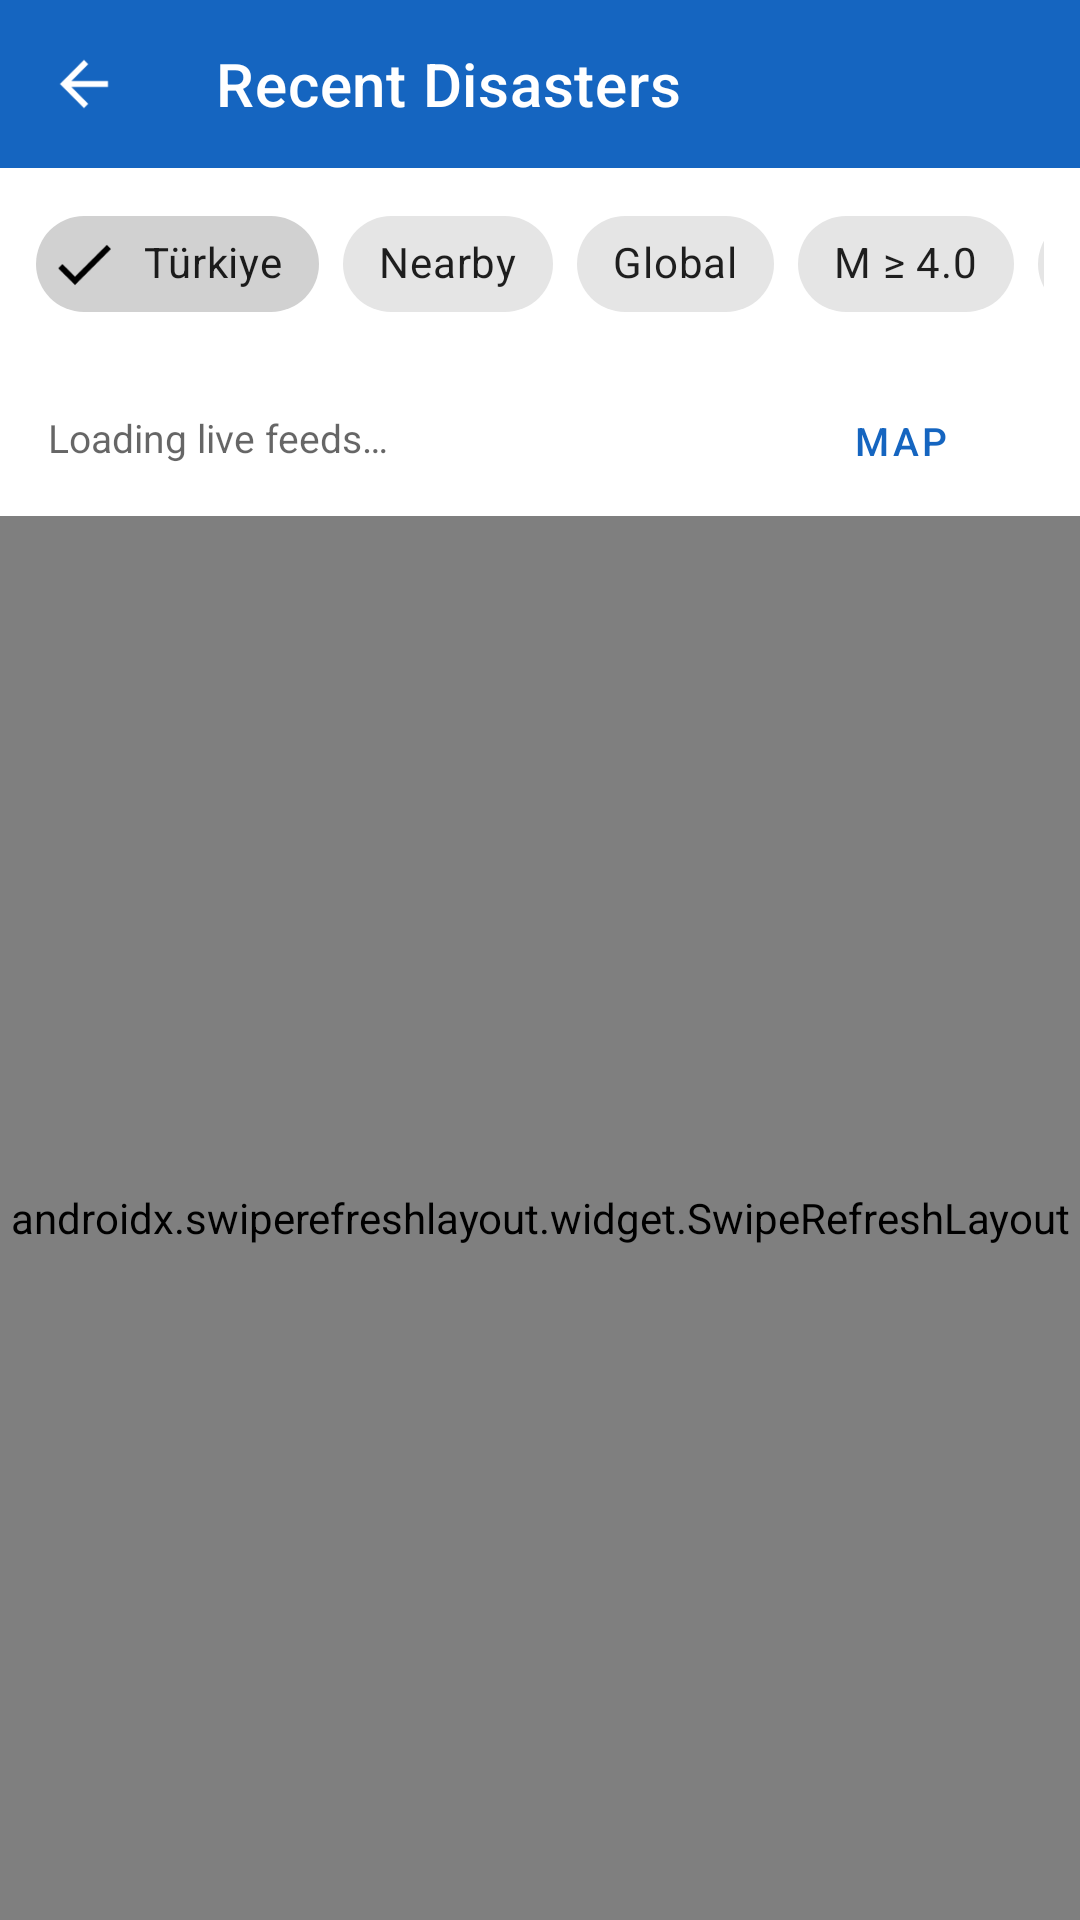

Here is an Android app screen rendered from its layout file. Give the layout XML and the strings, colors and styles it references.
<!-- AndroidManifest.xml: application theme Theme.Tda -->
<!-- res/layout/activity_disasters.xml -->
<?xml version="1.0" encoding="utf-8"?>
<LinearLayout xmlns:android="http://schemas.android.com/apk/res/android"
    xmlns:app="http://schemas.android.com/apk/res-auto"
    android:layout_width="match_parent"
    android:layout_height="match_parent"
    android:orientation="vertical"
    android:background="?android:attr/colorBackground">

    
    <androidx.appcompat.widget.Toolbar
        android:id="@+id/toolbar"
        android:layout_width="match_parent"
        android:layout_height="?attr/actionBarSize"
        android:background="?attr/colorPrimary"
        android:theme="@style/ThemeOverlay.AppCompat.Dark.ActionBar"
        app:title="@string/nav_disasters_title"
        app:navigationIcon="?attr/homeAsUpIndicator" />

    
    <HorizontalScrollView
        android:layout_width="match_parent"
        android:layout_height="wrap_content"
        android:scrollbars="none"
        android:paddingHorizontal="12dp"
        android:paddingVertical="8dp"
        android:background="?android:attr/colorBackgroundFloating">

        <com.google.android.material.chip.ChipGroup
            android:id="@+id/chipGroupFilters"
            android:layout_width="wrap_content"
            android:layout_height="wrap_content"
            app:singleLine="true">

            <com.google.android.material.chip.Chip
                android:id="@+id/chipRegionTr"
                style="@style/Widget.MaterialComponents.Chip.Filter"
                android:layout_width="wrap_content"
                android:layout_height="wrap_content"
                android:checked="true"
                android:text="@string/filter_region_tr" />

            <com.google.android.material.chip.Chip
                android:id="@+id/chipRegionNear"
                style="@style/Widget.MaterialComponents.Chip.Filter"
                android:layout_width="wrap_content"
                android:layout_height="wrap_content"
                android:text="@string/filter_region_near" />

            <com.google.android.material.chip.Chip
                android:id="@+id/chipRegionWorld"
                style="@style/Widget.MaterialComponents.Chip.Filter"
                android:layout_width="wrap_content"
                android:layout_height="wrap_content"
                android:text="@string/filter_region_world" />

            <com.google.android.material.chip.Chip
                android:id="@+id/chipMinMag4"
                style="@style/Widget.MaterialComponents.Chip.Filter"
                android:layout_width="wrap_content"
                android:layout_height="wrap_content"
                android:text="M ≥ 4.0" />

            <com.google.android.material.chip.Chip
                android:id="@+id/chipMinMag5"
                style="@style/Widget.MaterialComponents.Chip.Filter"
                android:layout_width="wrap_content"
                android:layout_height="wrap_content"
                android:text="M ≥ 5.0" />

            <com.google.android.material.chip.Chip
                android:id="@+id/chipOnlyQuakes"
                style="@style/Widget.MaterialComponents.Chip.Filter"
                android:layout_width="wrap_content"
                android:layout_height="wrap_content"
                android:text="@string/filter_only_quakes" />

        </com.google.android.material.chip.ChipGroup>
    </HorizontalScrollView>

    
    <LinearLayout
        android:layout_width="match_parent"
        android:layout_height="wrap_content"
        android:orientation="horizontal"
        android:paddingHorizontal="16dp"
        android:paddingVertical="8dp"
        android:gravity="center_vertical">

        <TextView
            android:id="@+id/tvCountHeader"
            android:layout_width="0dp"
            android:layout_height="wrap_content"
            android:layout_weight="1"
            android:textSize="13sp"
            android:textColor="?android:attr/textColorSecondary"
            android:text="@string/disasters_loading" />

        <Button
            android:id="@+id/btnOpenMap"
            style="@style/Widget.MaterialComponents.Button.TextButton"
            android:layout_width="wrap_content"
            android:layout_height="36dp"
            android:textSize="13sp"
            android:text="@string/btn_view_on_map" />
    </LinearLayout>

    <FrameLayout
        android:layout_width="match_parent"
        android:layout_height="0dp"
        android:layout_weight="1">

        
        <androidx.swiperefreshlayout.widget.SwipeRefreshLayout
            android:id="@+id/swipeRefresh"
            android:layout_width="match_parent"
            android:layout_height="match_parent">

            <androidx.recyclerview.widget.RecyclerView
                android:id="@+id/recyclerViewDisasters"
                android:layout_width="match_parent"
                android:layout_height="match_parent"
                android:clipToPadding="false"
                android:paddingBottom="16dp" />
        </androidx.swiperefreshlayout.widget.SwipeRefreshLayout>

        
        <TextView
            android:id="@+id/tvEmptyState"
            android:layout_width="wrap_content"
            android:layout_height="wrap_content"
            android:layout_gravity="center"
            android:visibility="gone"
            android:textSize="15sp"
            android:textColor="?android:attr/textColorSecondary"
            android:text="@string/disasters_empty" />

        
        <ProgressBar
            android:id="@+id/progressBar"
            android:layout_width="wrap_content"
            android:layout_height="wrap_content"
            android:layout_gravity="center" />
    </FrameLayout>
</LinearLayout>
<!-- resources referenced by this layout -->
<resources>
  <string name="btn_view_on_map">Map</string>
  <string name="disasters_empty">No events found for current filter</string>
  <string name="disasters_loading">Loading live feeds…</string>
  <string name="filter_only_quakes">Quakes only</string>
  <string name="filter_region_near">Nearby</string>
  <string name="filter_region_tr">Türkiye</string>
  <string name="filter_region_world">Global</string>
  <string name="nav_disasters_title">Recent Disasters</string>
  <style name="Theme.Tda" parent="Theme.MaterialComponents.DayNight.NoActionBar">
          <item name="colorPrimary">@color/tda_ready_blue</item>
          <item name="colorPrimaryDark">@color/tda_ready_blue</item>
          <item name="colorAccent">@color/tda_attention_amber</item>
          <item name="android:windowBackground">@color/tda_bg_light</item>
          <item name="android:textColorPrimary">@color/tda_text_light</item>
  
          <item name="colorTierP0">@color/tda_p0_red</item>
          <item name="colorTierP1">@color/tda_p1_amber_deep</item>
          <item name="colorTierP2">@color/tda_p2_darkred</item>
          <item name="colorAttention">@color/tda_attention_amber</item>
          <item name="colorDisturbance">@color/tda_disturbance_grey</item>
          <item name="colorProtectionStrong">@color/tda_protect_strong_red</item>
          <item name="colorProtectionModerate">@color/tda_protect_moderate_amber</item>
          <item name="colorProtectionWeak">@color/tda_protect_weak_green</item>
          <item name="colorReady">@color/tda_ready_blue</item>
      </style>
  <color name="tda_ready_blue">#FF1565C0</color>
  <color name="tda_attention_amber">#FFFFA000</color>
  <color name="tda_bg_light">#FFFFFFFF</color>
  <color name="tda_text_light">#FF1B1B1B</color>
  <color name="tda_p0_red">#FFD32F2F</color>
  <color name="tda_p1_amber_deep">#FFEF6C00</color>
  <color name="tda_p2_darkred">#FFB71C1C</color>
  <color name="tda_disturbance_grey">#FF616161</color>
  <color name="tda_protect_strong_red">#FFC62828</color>
  <color name="tda_protect_moderate_amber">#FFF9A825</color>
  <color name="tda_protect_weak_green">#FF2E7D32</color>
</resources>
